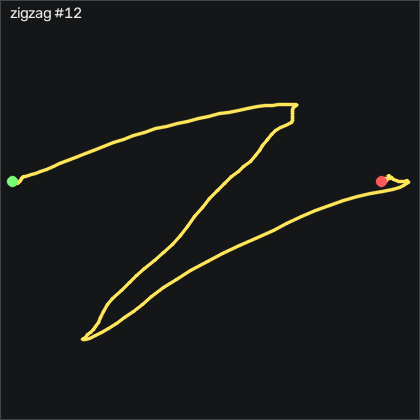

The file beside this chart, header and first rows:
t_s, ax, ay, az, gx, gy, gz, seq
0.00000, -0.506, 0.122, 0.848, 6.566, 1.662, 5.176, 32470
0.01000, -0.51, 0.09600, 0.855, 6.627, 3.491, 8.377, 32471
0.02000, -0.506, 0.03900, 0.863, 5.53, 4.71, 10.21, 32472
0.03000, -0.524, -0.01100, 0.891, 4.28, 5.534, 8.652, 32473
0.04100, -0.555, -0.06800, 0.92, 4.28, 5.503, 6.518, 32474
0.05000, -0.598, -0.135, 0.957, 4.737, 4.436, 4.292, 32475
0.06000, -0.64, -0.221, 1.004, 4.127, 2.851, 0.02394, 32476
0.07000, -0.669, -0.298, 1.022, 5.804, -0.04594, -4.458, 32477
0.08100, -0.663, -0.32, 1.015, 11.32, -5.046, -7.263, 32478
0.09000, -0.646, -0.341, 0.991, 14.52, -9.588, -11.2, 32479
0.1, -0.633, -0.358, 0.978, 13.61, -12.33, -17.42, 32480
0.11, -0.62, -0.394, 0.997, 10.35, -12.82, -21.32, 32481
0.12, -0.615, -0.516, 1.009, 7.268, -12.33, -20.83, 32482
0.13, -0.586, -0.636, 1.022, 8.457, -10.81, -18.82, 32483
0.14, -0.562, -0.763, 1.032, 13.61, -9.04, -17.87, 32484
0.15, -0.563, -0.849, 1.047, 20.26, -8.43, -21.84, 32485
0.16, -0.594, -0.899, 1.065, 26.78, -8.399, -31.99, 32486
0.17, -0.66, -0.884, 1.085, 35.32, -10.17, -45.8, 32487
0.18, -0.736, -0.819, 1.109, 44.25, -13.61, -59.15, 32488
0.19, -0.778, -0.76, 1.105, 52.27, -18.67, -68.73, 32489
0.2, -0.765, -0.737, 1.047, 59.34, -23.92, -73.57, 32490
0.211, -0.739, -0.726, 0.998, 65.8, -27.33, -76.93, 32491
0.22, -0.705, -0.713, 0.934, 72.36, -30.23, -82.51, 32492
0.23, -0.688, -0.658, 0.862, 79.98, -32.91, -90.56, 32493
0.24, -0.687, -0.589, 0.822, 87.05, -34.65, -99.46, 32494
0.251, -0.687, -0.516, 0.795, 92.57, -36.2, -108, 32495
0.26, -0.684, -0.441, 0.743, 96.48, -36.84, -116.3, 32496
0.27, -0.699, -0.354, 0.724, 99.89, -37, -124.8, 32497
0.28, -0.718, -0.237, 0.695, 103.2, -38.06, -133.1, 32498
0.29, -0.724, -0.132, 0.643, 105.9, -39.22, -139.8, 32499
0.3, -0.741, -0.01700, 0.612, 108.9, -38.43, -143, 32500
0.31, -0.76, 0.112, 0.589, 111.9, -35.78, -142, 32501
0.32, -0.774, 0.234, 0.581, 114.7, -32.67, -137, 32502
0.33, -0.76, 0.365, 0.565, 115.6, -29.92, -129.1, 32503
0.34, -0.781, 0.438, 0.556, 112.6, -26.75, -123, 32504
0.35, -0.798, 0.493, 0.555, 109.7, -24.1, -118.5, 32505
0.36, -0.79, 0.54, 0.523, 109.9, -24.37, -111, 32506
0.37, -0.754, 0.606, 0.472, 108.4, -25.44, -105.5, 32507
0.381, -0.734, 0.692, 0.479, 104.4, -23.73, -104.2, 32508
0.39, -0.708, 0.712, 0.468, 102.1, -21.45, -99.49, 32509
0.4, -0.636, 0.785, 0.402, 102.5, -21.05, -91.1, 32510
0.41, -0.605, 0.901, 0.398, 101.4, -18.28, -85.5, 32511
0.42, -0.568, 0.967, 0.373, 96.2, -15.65, -79.31, 32512
0.43, -0.574, 1.053, 0.394, 87.05, -11.26, -75.07, 32513
0.44, -0.61, 1.095, 0.461, 75.47, -5.229, -69.76, 32514
0.45, -0.609, 1.083, 0.487, 64.77, -2.546, -58.21, 32515
0.46, -0.58, 1.053, 0.481, 55.59, -2.027, -46.5, 32516
0.47, -0.552, 1.047, 0.472, 46.29, -1.814, -40.77, 32517
0.48, -0.506, 1.059, 0.469, 37.27, -1.692, -38.18, 32518
0.49, -0.469, 1.072, 0.458, 27.91, -1.387, -34.89, 32519
0.5, -0.46, 1.066, 0.44, 16.54, -0.1369, -31.56, 32520
0.511, -0.469, 1.04, 0.462, 3.823, 3.247, -27.96, 32521
0.52, -0.476, 0.983, 0.503, -7.092, 7.363, -21.81, 32522
0.53, -0.47, 0.888, 0.514, -13.25, 10.72, -12.26, 32523
0.54, -0.467, 0.814, 0.509, -12.98, 14.53, -1.104, 32524
0.551, -0.485, 0.785, 0.531, -9.013, 18.74, 8.56, 32525
0.56, -0.505, 0.756, 0.531, -4.927, 21.78, 17.13, 32526
0.57, -0.51, 0.735, 0.504, -0.9339, 23.55, 24.99, 32527
0.58, -0.52, 0.734, 0.488, 1.932, 24.92, 30.36, 32528
0.59, -0.526, 0.764, 0.47, 1.78, 23.67, 31, 32529
... 107 more rows
